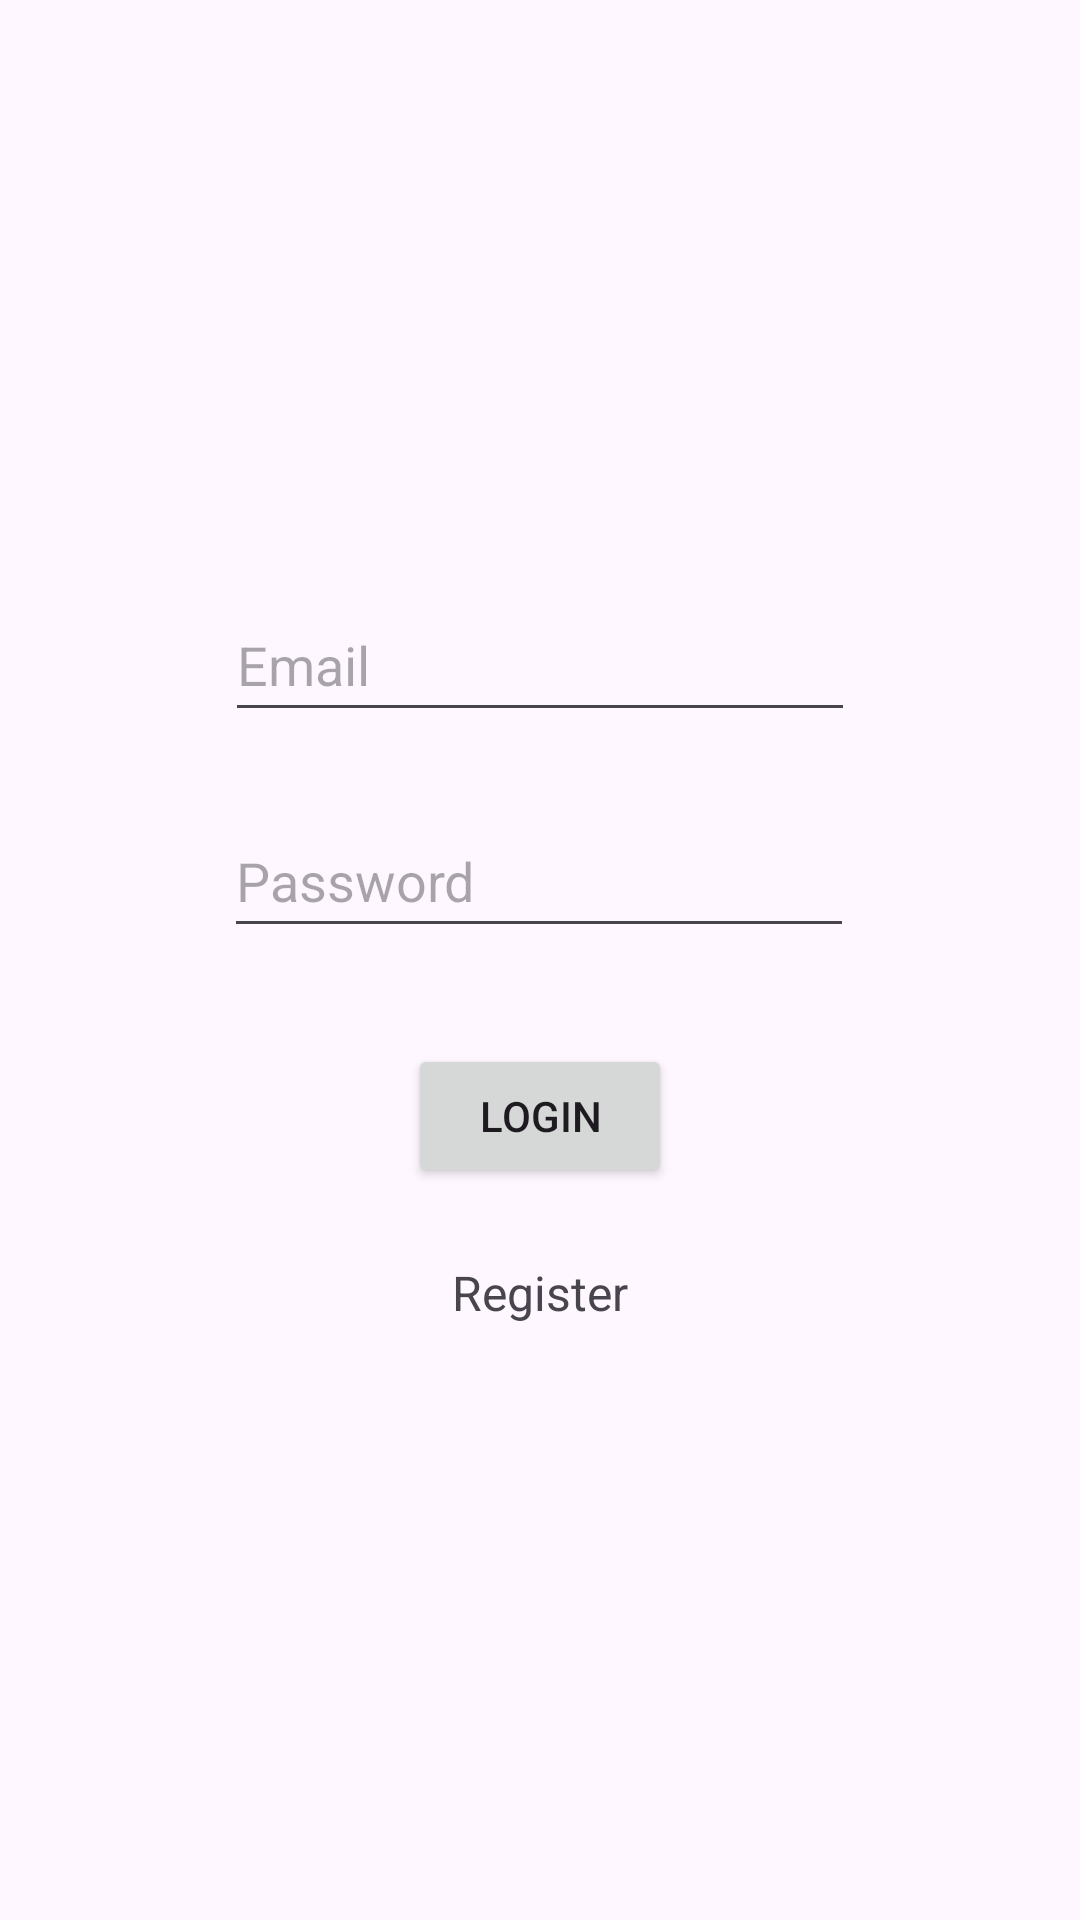

Produce the Android XML layout that renders to this screen, including the resource entries it uses.
<!-- AndroidManifest.xml: application theme Theme.TaxInfo -->
<!-- res/layout/activity_login.xml -->
<?xml version="1.0" encoding="utf-8"?>
<androidx.constraintlayout.widget.ConstraintLayout xmlns:android="http://schemas.android.com/apk/res/android"
    xmlns:app="http://schemas.android.com/apk/res-auto"
    xmlns:tools="http://schemas.android.com/tools"
    android:id="@+id/main"
    android:layout_width="match_parent"
    android:layout_height="match_parent"
    tools:context=".activities.LoginActivity">

    <EditText
        android:id="@+id/email"
        android:layout_width="wrap_content"
        android:layout_height="wrap_content"
        android:layout_marginTop="196dp"
        android:ems="10"
        android:hint="Email"
        android:inputType="textEmailAddress"
        android:minHeight="48dp"
        app:layout_constraintEnd_toEndOf="parent"
        app:layout_constraintStart_toStartOf="parent"
        app:layout_constraintTop_toTopOf="parent" />

    <EditText
        android:id="@+id/password"
        android:layout_width="wrap_content"
        android:layout_height="wrap_content"
        android:layout_marginTop="24dp"
        android:ems="10"
        android:hint="Password"
        android:inputType="textPassword"
        android:minHeight="48dp"
        app:layout_constraintEnd_toEndOf="parent"
        app:layout_constraintHorizontal_bias="0.497"
        app:layout_constraintStart_toStartOf="parent"
        app:layout_constraintTop_toBottomOf="@+id/email" />

    <Button
        android:id="@+id/login"
        android:layout_width="wrap_content"
        android:layout_height="wrap_content"
        android:layout_marginTop="32dp"
        android:text="Login"
        app:layout_constraintEnd_toEndOf="parent"
        app:layout_constraintStart_toStartOf="parent"
        app:layout_constraintTop_toBottomOf="@+id/password" />

    <TextView
        android:id="@+id/registerButton"
        android:layout_width="wrap_content"
        android:layout_height="wrap_content"
        android:layout_marginTop="24dp"
        android:text="Register"
        android:textSize="16sp"
        app:layout_constraintEnd_toEndOf="parent"
        app:layout_constraintStart_toStartOf="parent"
        app:layout_constraintTop_toBottomOf="@+id/login" />


</androidx.constraintlayout.widget.ConstraintLayout>
<!-- resources referenced by this layout -->
<resources>
  <style name="Theme.TaxInfo" parent="Base.Theme.TaxInfo" />
  <style name="Base.Theme.TaxInfo" parent="Theme.Material3.DayNight.NoActionBar">
          
          
      </style>
</resources>
